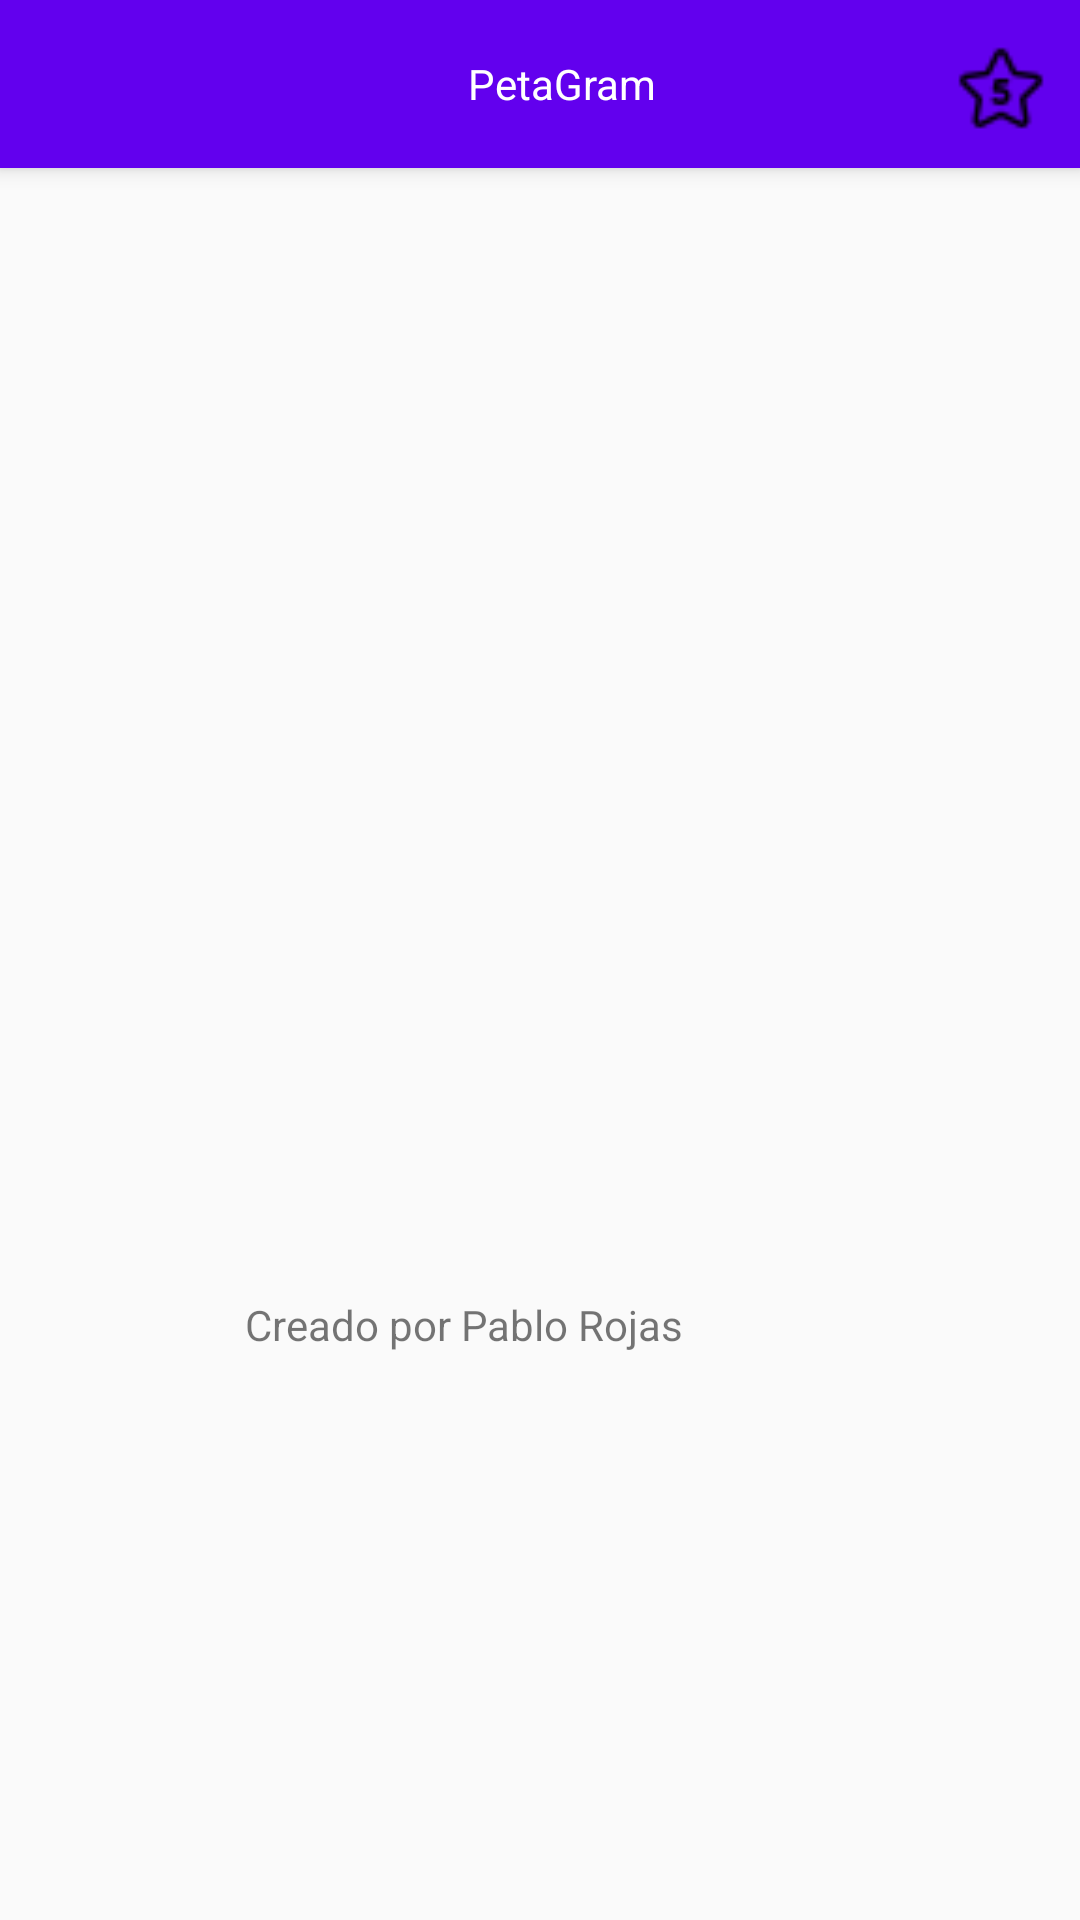

The Android layout XML behind this screen, and the referenced resources:
<!-- AndroidManifest.xml: application theme AppTheme -->
<!-- res/layout/activity_about.xml -->
<?xml version="1.0" encoding="utf-8"?>
<androidx.constraintlayout.widget.ConstraintLayout xmlns:android="http://schemas.android.com/apk/res/android"
    xmlns:app="http://schemas.android.com/apk/res-auto"
    xmlns:tools="http://schemas.android.com/tools"
    android:layout_width="match_parent"
    android:layout_height="match_parent"
    tools:context=".AboutActivity">
    <include layout="@layout/actionbar"
        android:id="@+id/miActionBar"
        >

    </include>

    <TextView
        android:id="@+id/textView2"
        android:layout_width="wrap_content"
        android:layout_height="wrap_content"
        android:layout_marginTop="432dp"
        android:layout_marginEnd="132dp"
        android:text="@string/datos_creador"
        app:layout_constraintEnd_toEndOf="parent"
        app:layout_constraintTop_toTopOf="parent" />

    <ImageView
        android:id="@+id/imageView"
        android:layout_width="297dp"
        android:layout_height="174dp"
        android:layout_marginTop="168dp"
        android:layout_marginEnd="56dp"
        android:background="@drawable/avatar"
        app:layout_constraintEnd_toEndOf="parent"
        app:layout_constraintTop_toTopOf="parent" />

</androidx.constraintlayout.widget.ConstraintLayout>
<!-- res/layout/actionbar.xml (included above) -->
<?xml version="1.0" encoding="utf-8"?>
<androidx.appcompat.widget.Toolbar
    xmlns:android="http://schemas.android.com/apk/res/android"
    xmlns:app="http://schemas.android.com/apk/res-auto"
    android:layout_width="match_parent"
    android:layout_height="?attr/actionBarSize"
    android:background="@color/colorPrimary"
    android:elevation="@dimen/elevacion_actionbar"
    android:theme="@style/ThemeOverlay.AppCompat.ActionBar"
    app:popupTheme="@style/ThemeOverlay.AppCompat.Light"

    android:id="@+id/toolbar"
    >

    <LinearLayout
        android:layout_width="match_parent"
        android:layout_height="match_parent"
        android:orientation="horizontal">
        <ImageView
            android:id="@+id/imgFoot"
            android:layout_marginTop="15dp"
            android:layout_marginLeft="10dp"
            android:layout_width="30dp"
            android:layout_height="30dp"
            android:src="@drawable/foot"
            android:background="@color/colorPrimary"></ImageView>
        <TextView
            android:layout_width="wrap_content"
            android:layout_height="wrap_content"
            android:layout_marginLeft="100dp"
            android:layout_gravity="center"
            android:text="@string/app_name"
            android:textColor="@color/colorBlanco"
            android:textAlignment="center"></TextView>
        <ImageView
            android:id="@+id/imgStar"
            android:layout_marginTop="15dp"
            android:layout_marginLeft="100dp"
            android:layout_width="30dp"
            android:layout_height="30dp"
            android:src="@drawable/star"
            ></ImageView>

    </LinearLayout>

</androidx.appcompat.widget.Toolbar>
<!-- resources referenced by this layout -->
<resources>
  <color name="colorBlanco">#ffffff</color>
  <color name="colorPrimary">#6200EE</color>
  <dimen name="elevacion_actionbar">4dp</dimen>
  <!-- drawable star: png bitmap (drawable, 573 bytes) -->
  <string name="app_name">PetaGram</string>
  <string name="datos_creador">Creado por Pablo Rojas</string>
  <style name="AppTheme" parent="Theme.AppCompat.Light.NoActionBar">
          
          <item name="colorPrimary">@color/colorGris</item>
          <item name="colorPrimaryDark">@color/colorPrimaryDark</item>
          <item name="colorAccent">@color/colorAccent</item>
          <item name="windowActionBar">false</item>
          <item name="windowNoTitle">true</item>
      </style>
  <color name="colorGris">#e0e0e0</color>
  <color name="colorPrimaryDark">#3700B3</color>
  <color name="colorAccent">#03DAC5</color>
</resources>
